Dataset: data (GitHub, teukumunawark/Coffee-Bean-Prediction-Api). Classes: defect, longberry, peaberry, premium.

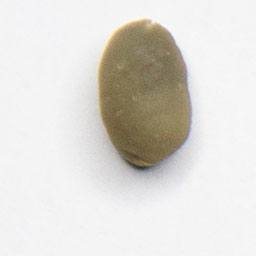
Label: peaberry

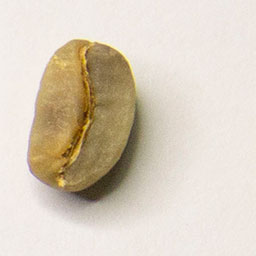
Label: longberry

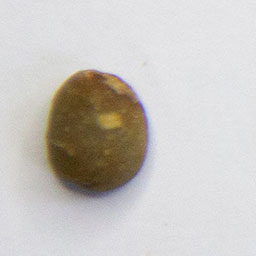
Label: defect

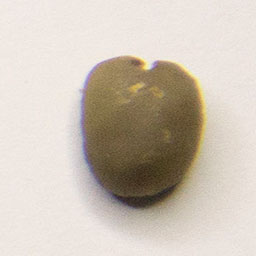
Label: peaberry

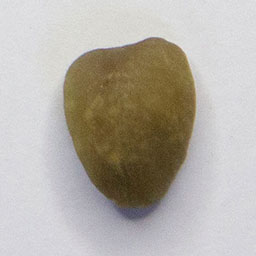
Label: premium

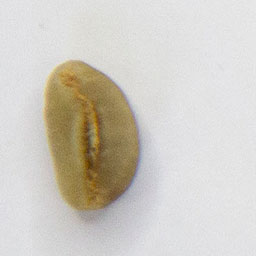
Label: longberry
